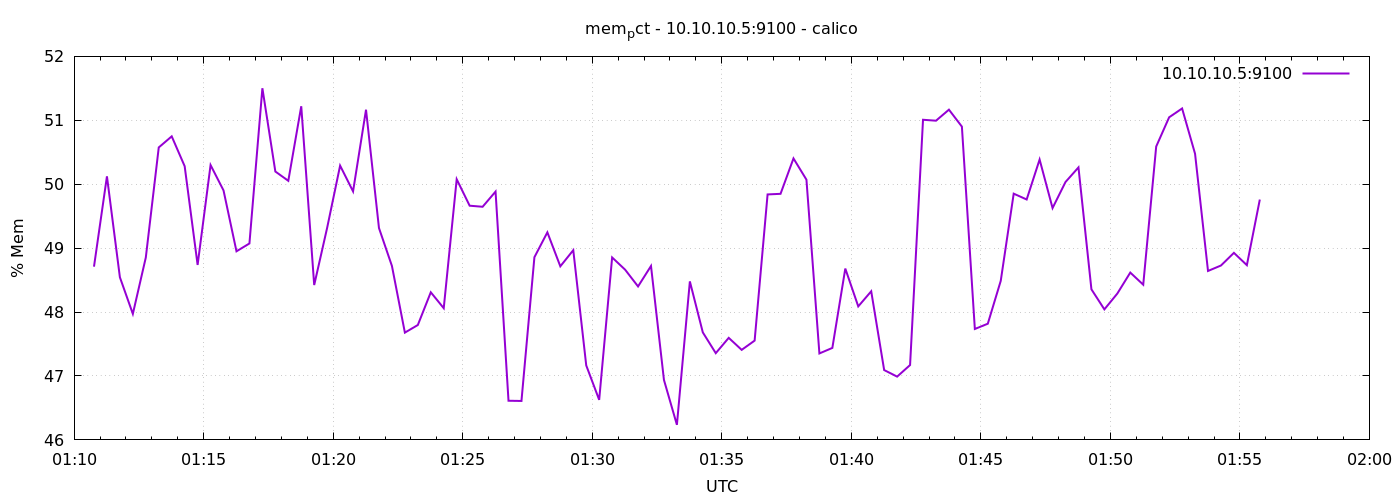

The data file committed next to this chart (first rows):
1776733846	48.71016813051436
1776733876	50.12
1776733906	48.54
1776733936	47.97
1776733966	48.85
1776733996	50.58
1776734026	50.75
1776734056	50.28
1776734086	48.74
1776734116	50.3
1776734146	49.9
1776734176	48.95
1776734206	49.07
1776734236	51.5
1776734266	50.2
1776734296	50.05
1776734326	51.22
1776734356	48.42
1776734386	49.32
1776734416	50.29
1776734446	49.89
1776734476	51.17
1776734506	49.31
1776734536	48.72
1776734566	47.68
1776734596	47.8
1776734626	48.31
1776734656	48.06
1776734686	50.08
1776734716	49.66
1776734746	49.65
1776734776	49.88
1776734806	46.61
1776734836	46.61
1776734866	48.86
1776734896	49.25
1776734926	48.72
1776734956	48.97
1776734986	47.17
1776735016	46.63
1776735046	48.85
1776735076	48.66
1776735106	48.4
1776735136	48.72
1776735166	46.94
1776735196	46.24
1776735226	48.48
1776735256	47.68
1776735286	47.36
1776735316	47.6
1776735346	47.41
1776735376	47.55
1776735406	49.84
1776735436	49.85
1776735466	50.4
1776735496	50.07
1776735526	47.35
1776735556	47.44
1776735586	48.68
1776735616	48.09
1776735646	48.33
... 30 more rows
